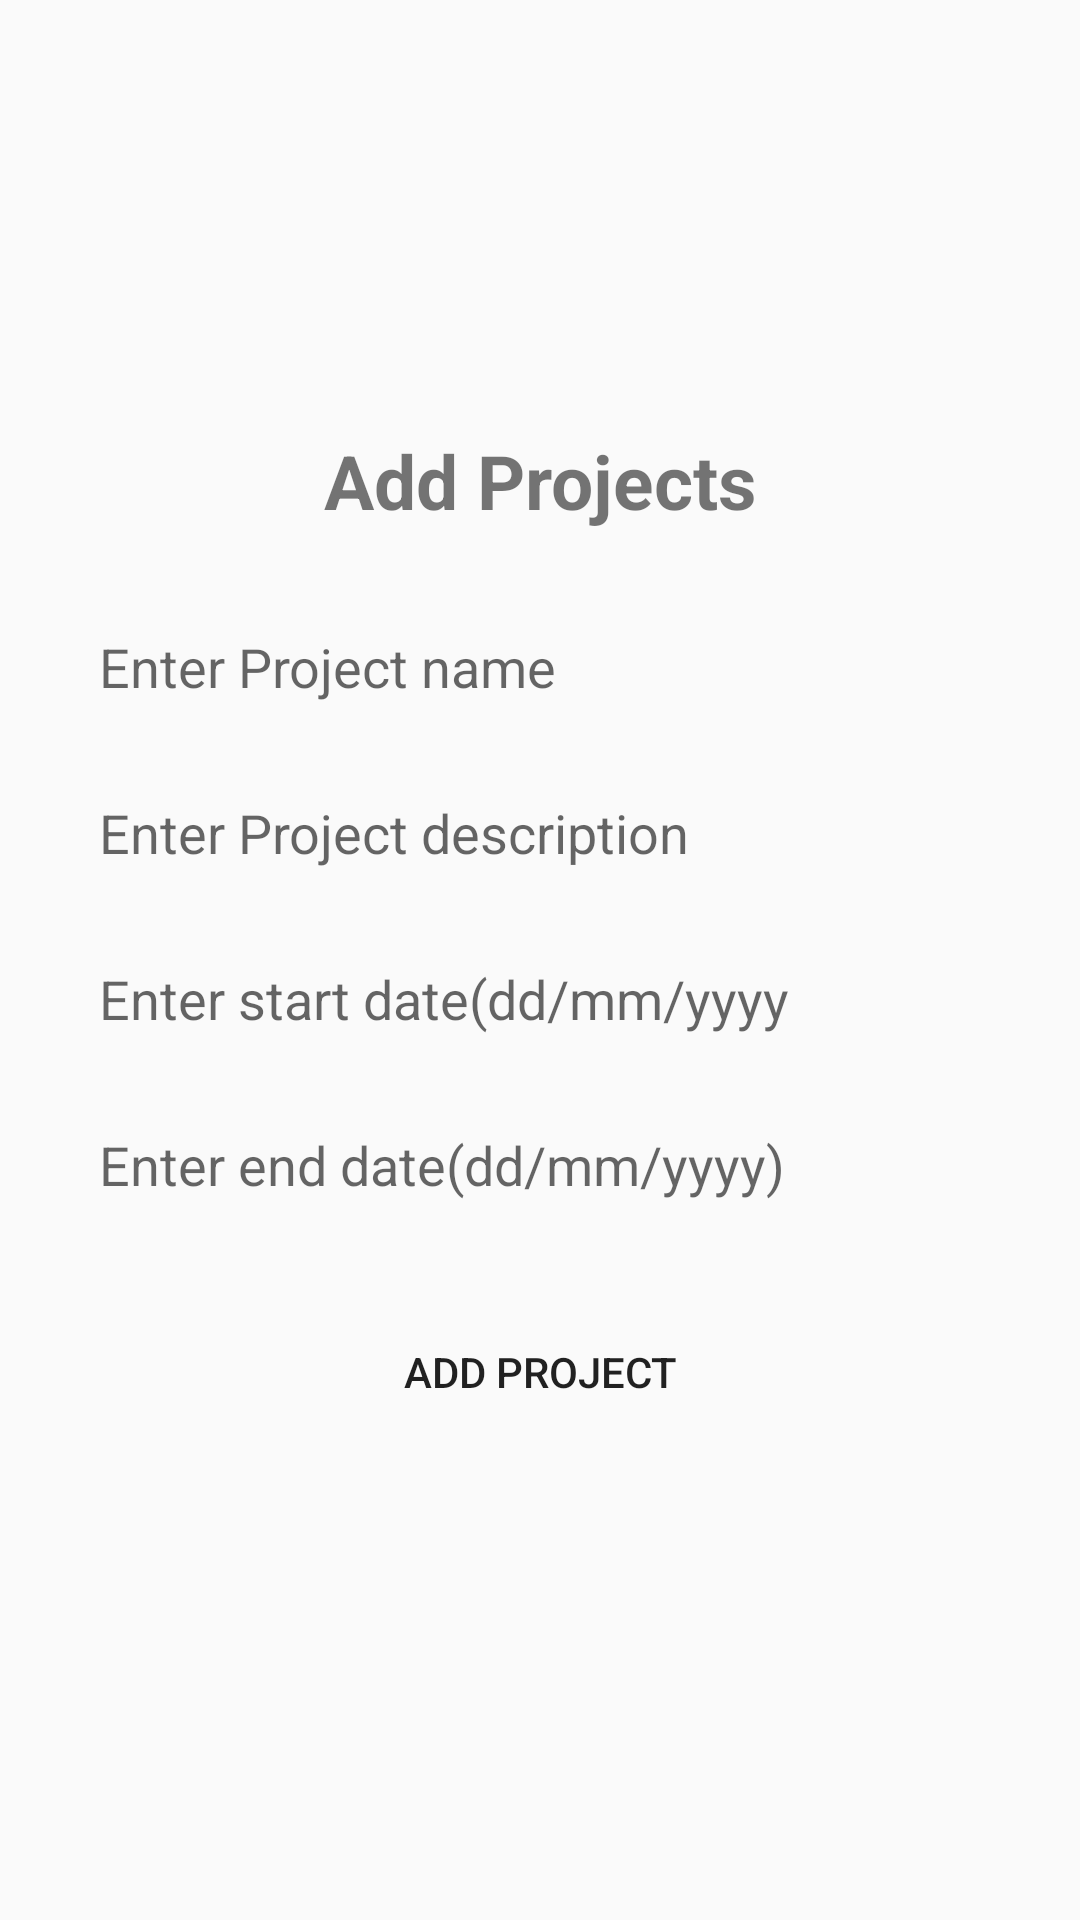

Produce the Android XML layout that renders to this screen, including the resource entries it uses.
<!-- AndroidManifest.xml: application theme AppTheme -->
<!-- res/layout/activity_add_projects.xml -->
<?xml version="1.0" encoding="utf-8"?>
<LinearLayout xmlns:android="http://schemas.android.com/apk/res/android"
    android:orientation="vertical" android:layout_width="match_parent"
    android:layout_height="match_parent"
    android:gravity="center"
    >
    <TextView
        android:textSize="25sp"
        android:textStyle="bold"
        android:padding="10dp"
        android:layout_gravity="center"
        android:gravity="center"
        android:text="Add Projects"
        android:layout_width="match_parent"
        android:layout_height="wrap_content" />

    <EditText
        android:id="@+id/etprojectname"
        android:hint="Enter Project name"
        android:layout_marginRight="25dp"
        android:layout_marginLeft="25dp"
        android:layout_marginTop="15dp"
        android:padding="8dp"
        android:background="@drawable/button1_border"
        android:layout_width="match_parent"
        android:layout_height="wrap_content" />
    <EditText
        android:id="@+id/etprojectdesc"
        android:hint="Enter Project description"
        android:layout_marginRight="25dp"
        android:layout_marginLeft="25dp"
        android:layout_marginTop="15dp"
        android:padding="8dp"
        android:background="@drawable/button1_border"
        android:layout_width="match_parent"
        android:layout_height="wrap_content" />
    <EditText
        android:id="@+id/etstartdate"
        android:hint="Enter start date(dd/mm/yyyy"
        android:layout_marginRight="25dp"
        android:layout_marginLeft="25dp"
        android:layout_marginTop="15dp"
        android:padding="8dp"
        android:background="@drawable/button1_border"
        android:layout_width="match_parent"
        android:layout_height="wrap_content" />

    <EditText
        android:id="@+id/etenddate"
        android:hint="Enter end date(dd/mm/yyyy)"
        android:layout_marginRight="25dp"
        android:layout_marginLeft="25dp"
        android:layout_marginTop="15dp"
        android:padding="8dp"
        android:background="@drawable/button1_border"
        android:layout_width="match_parent"
        android:layout_height="wrap_content" />


    <Button
        android:background="@drawable/button"
        android:id="@+id/btsubmit"
        android:layout_margin="25dp"
        android:layout_gravity="center"
        android:text="Add Project"
        android:layout_width="wrap_content"
        android:layout_height="wrap_content" />

</LinearLayout>
<!-- resources referenced by this layout -->
<resources>
  <style name="AppTheme" parent="Theme.AppCompat.Light.DarkActionBar">
          
          <item name="colorPrimary">@color/colorPrimary</item>
          <item name="colorPrimaryDark">@color/colorPrimaryDark</item>
          <item name="colorAccent">@color/colorAccent</item>
      </style>
  <!-- not gathered from this repository: default colours our renderer supplied (Android Studio template values) -->
  <color name="colorPrimary">#FF6200EE</color>
  <color name="colorPrimaryDark">#FF3700B3</color>
  <color name="colorAccent">#FF03DAC5</color>
</resources>
